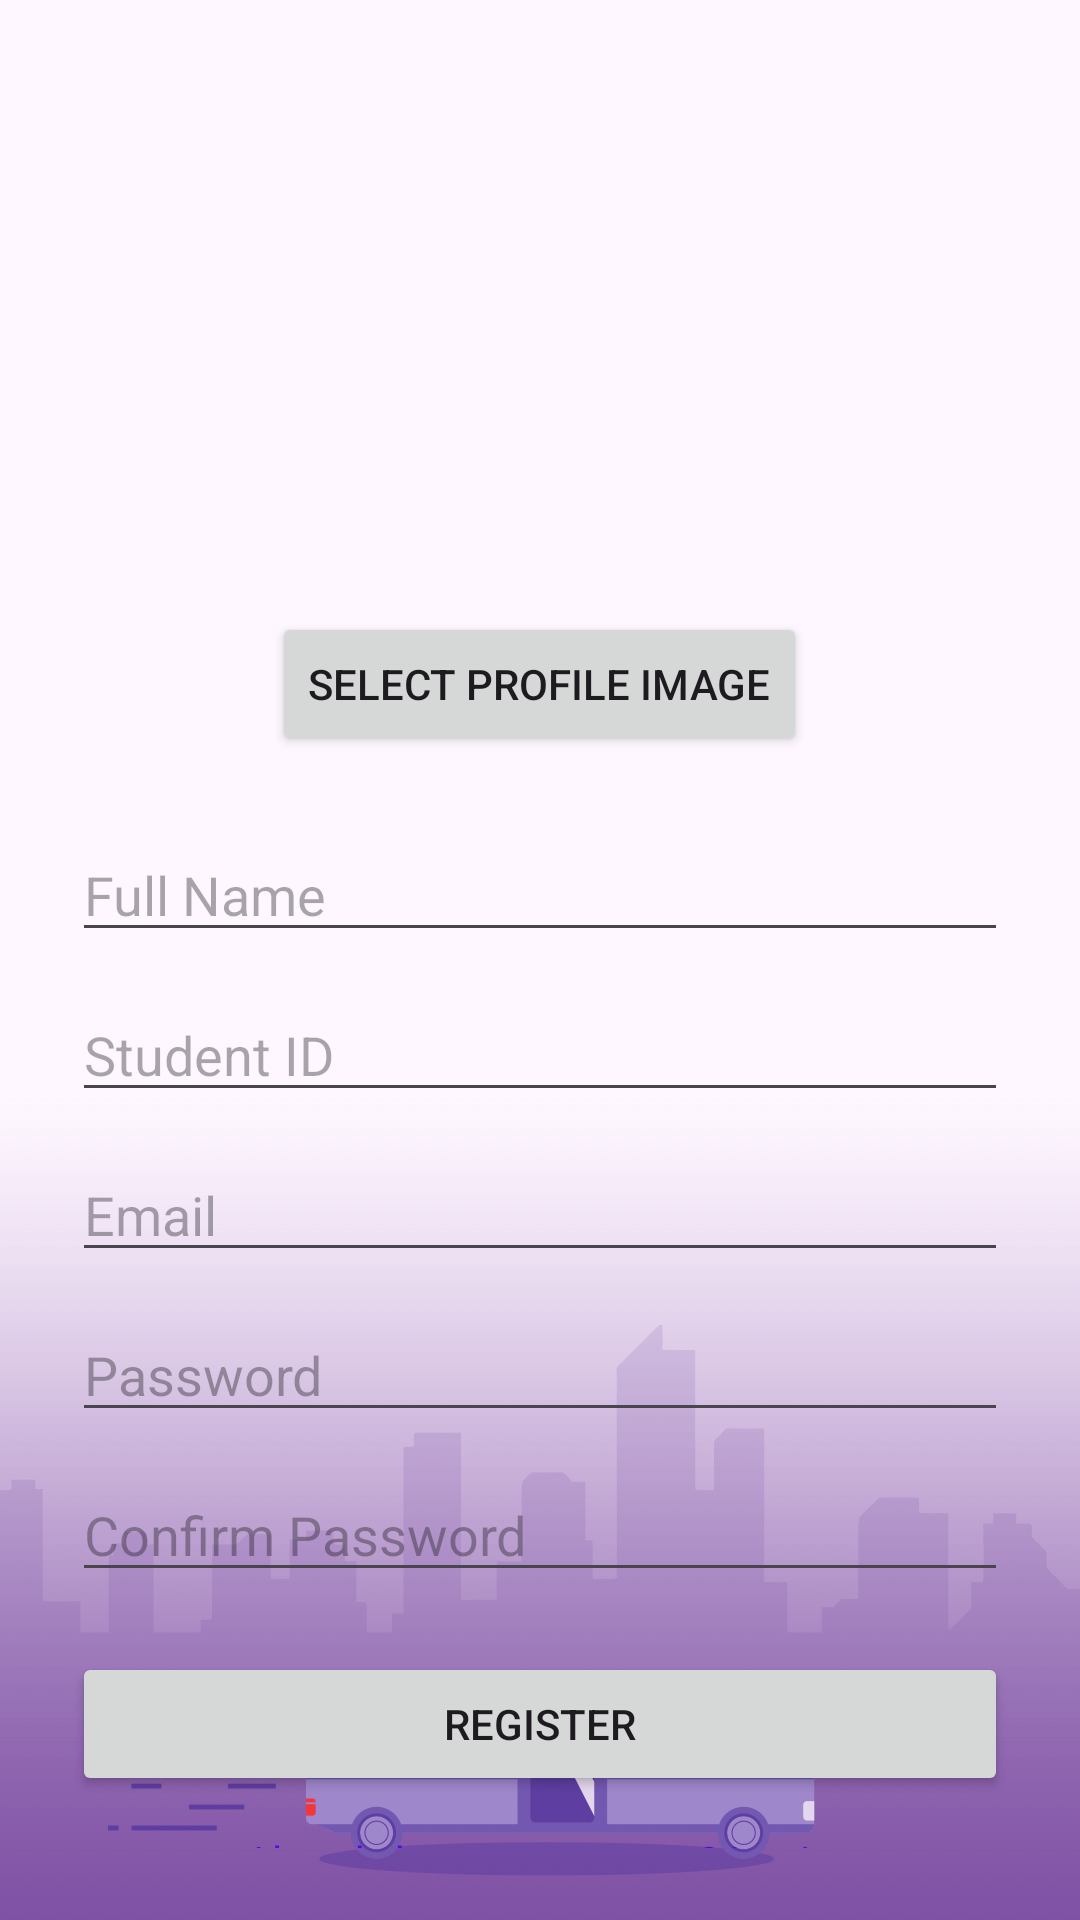

Android layout source for this screen:
<!-- AndroidManifest.xml: application theme Theme.ProjectICT -->
<!-- res/layout/register_activity.xml -->
<?xml version="1.0" encoding="utf-8"?>
<androidx.constraintlayout.widget.ConstraintLayout
    xmlns:android="http://schemas.android.com/apk/res/android"
    xmlns:app="http://schemas.android.com/apk/res-auto"
    xmlns:tools="http://schemas.android.com/tools"
    android:id="@+id/coordinatorLayout"
    android:layout_width="match_parent"
    android:layout_height="match_parent"
    android:fitsSystemWindows="true"
    tools:context=".RegisterActivity"
    android:background="@drawable/img_4973">


    
    <LinearLayout
        android:layout_width="0dp"
        android:layout_height="0dp"
        android:layout_marginTop="?attr/actionBarSize"
        android:orientation="vertical"
        android:padding="24dp"
        app:layout_constraintTop_toTopOf="parent"
        app:layout_constraintBottom_toBottomOf="parent"
        app:layout_constraintStart_toStartOf="parent"
        app:layout_constraintEnd_toEndOf="parent">

        <ImageView
            android:id="@+id/profileImage"
            android:layout_width="100dp"
            android:layout_height="100dp"
            android:layout_gravity="center"
            android:layout_marginTop="16dp"
            android:src="@drawable/profile_pic"
            android:scaleType="centerCrop"
            android:background="@drawable/circle_bg"
            android:contentDescription="Profile Image" />

        <Button
            android:id="@+id/btnSelectImage"
            android:layout_width="wrap_content"
            android:layout_height="wrap_content"
            android:text="Select Profile Image"
            android:layout_gravity="center"
            android:layout_marginBottom="12dp"/>


        <EditText
            android:id="@+id/editName"
            android:layout_width="match_parent"
            android:layout_height="wrap_content"
            android:hint="Full Name"
            android:layout_marginTop="12dp"
            android:inputType="textPersonName" />

        <EditText
            android:id="@+id/editStudentID"
            android:layout_width="match_parent"
            android:layout_height="wrap_content"
            android:hint="Student ID"
            android:layout_marginTop="12dp"
            android:inputType="textPersonName" />

        <EditText
            android:id="@+id/editEmail"
            android:layout_width="match_parent"
            android:layout_height="wrap_content"
            android:hint="Email"
            android:inputType="textEmailAddress"
            android:layout_marginTop="12dp" />

        <EditText
            android:id="@+id/editPassword"
            android:layout_width="match_parent"
            android:layout_height="wrap_content"
            android:hint="Password"
            android:inputType="textPassword"
            android:layout_marginTop="12dp" />

        <EditText
            android:id="@+id/editConfirmPassword"
            android:layout_width="match_parent"
            android:layout_height="wrap_content"
            android:layout_marginTop="12dp"
            android:hint="Confirm Password"
            android:inputType="textPassword" />

        <Button
            android:id="@+id/btnRegister"
            android:layout_width="match_parent"
            android:layout_height="wrap_content"
            android:text="Register"
            android:layout_marginTop="20dp" />

        <TextView
            android:id="@+id/txtLoginRedirect"
            android:layout_width="wrap_content"
            android:layout_height="wrap_content"
            android:layout_gravity="center"
            android:layout_marginTop="12dp"
            android:text="Already have an account? Login"
            android:textColor="#6200EE" />
    </LinearLayout>

</androidx.constraintlayout.widget.ConstraintLayout>
<!-- resources referenced by this layout -->
<resources>
  <!-- drawable img_4973: png bitmap (drawable, 246592 bytes) -->
  <style name="Theme.ProjectICT" parent="Base.Theme.ProjectICT" />
  <style name="Base.Theme.ProjectICT" parent="Theme.Material3.DayNight.NoActionBar">
          
          
      </style>zz
</resources>
